Run: headless pygame with SDL's dummy video driver; simulated clock (each Clock.tick advances the game by its frame time, no real sleeping); random seed 0; keys injected as events and as key.get_pressed() state; no mouse input.
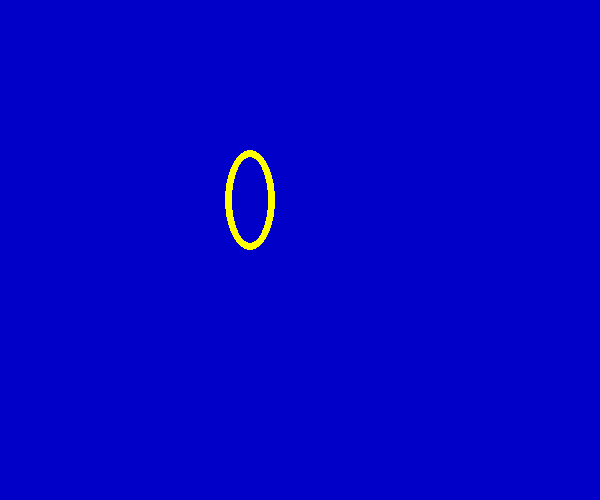
Frame 1 of 1 · flips 1–60 · no input

The pygame program that drew these frames:

# Drawing Ellipses
# Python 3.2
import sys
import pygame
from pygame.locals import *
pygame.init()
screen = pygame.display.set_mode((600,500))
pygame.display.set_caption("Drawing Ellipses")
while True:
    for event in pygame.event.get():
        if event.type in (QUIT, KEYDOWN):
            sys.exit()

    screen.fill((0,0,200))
    
    #draw an ellipse
    color = 255,255,0
    rect = [225, 150, 50, 100]
    width = 7
    pygame.draw.ellipse(screen, color, rect, width)
    #ellipse(Surface, color, Rect, width=0)
    #pygame.draw.ellipse(screen, red, [225, 10, 50, 20], 2)
    pygame.display.update()
